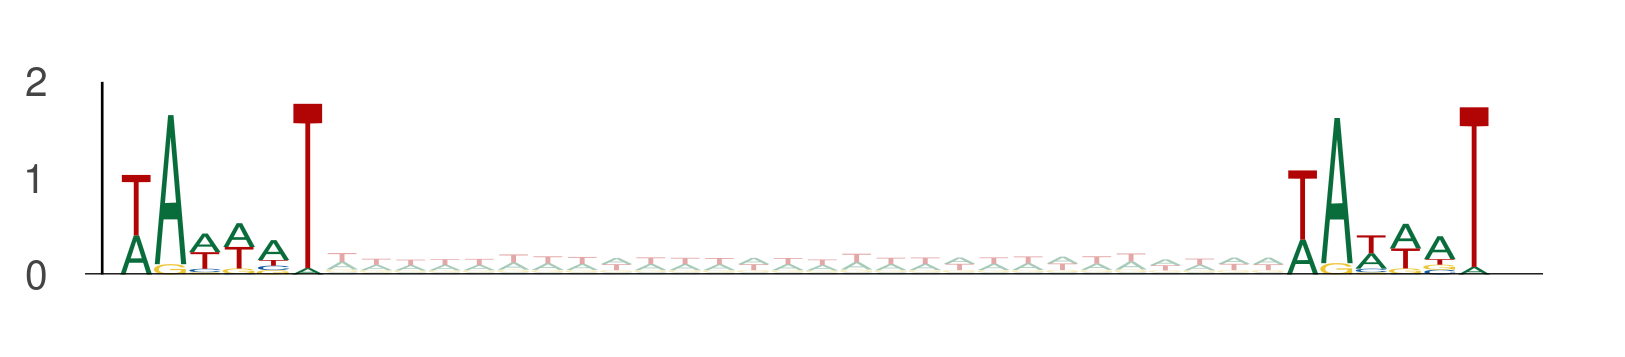

The file beside this chart, header and first rows:
seq_index, start_position, end_position, is_reversed_complement
2840, 17, 23, 0
2840, 51, 57, 0
2875, 83, 89, 0
2875, 117, 123, 0
3292, 14, 20, 0
3292, 48, 54, 0
3219, 77, 83, 0
3219, 111, 117, 0
182, 85, 91, 0
182, 119, 125, 0
550, 15, 21, 0
550, 49, 55, 0
4583, 61, 67, 0
4583, 95, 101, 0
729, 92, 98, 0
729, 126, 132, 0
3162, 32, 38, 0
3162, 66, 72, 0
3162, 96, 102, 0
3162, 130, 136, 0
525, 56, 62, 0
525, 90, 96, 0
4737, 74, 80, 0
4737, 108, 114, 0
4737, 43, 49, 0
4737, 77, 83, 0
4737, 28, 34, 0
4737, 62, 68, 0
4737, 77, 83, 0
4737, 111, 117, 0
4737, 82, 88, 0
4737, 116, 122, 0
1101, 109, 115, 0
1101, 143, 149, 0
1101, 46, 52, 0
1101, 80, 86, 0
1101, 94, 100, 0
1101, 128, 134, 0
78, 69, 75, 0
78, 103, 109, 0
3650, 39, 45, 0
3650, 73, 79, 0
5377, 43, 49, 0
5377, 77, 83, 0
5454, 82, 88, 0
5454, 116, 122, 0
453, 54, 60, 0
453, 88, 94, 0
2981, 15, 21, 0
2981, 49, 55, 0
1051, 17, 23, 0
1051, 51, 57, 0
4782, 90, 96, 0
4782, 124, 130, 0
4782, 56, 62, 0
4782, 90, 96, 0
4271, 78, 84, 0
4271, 112, 118, 0
1603, 49, 55, 0
1603, 83, 89, 0
... 3,494 more rows
